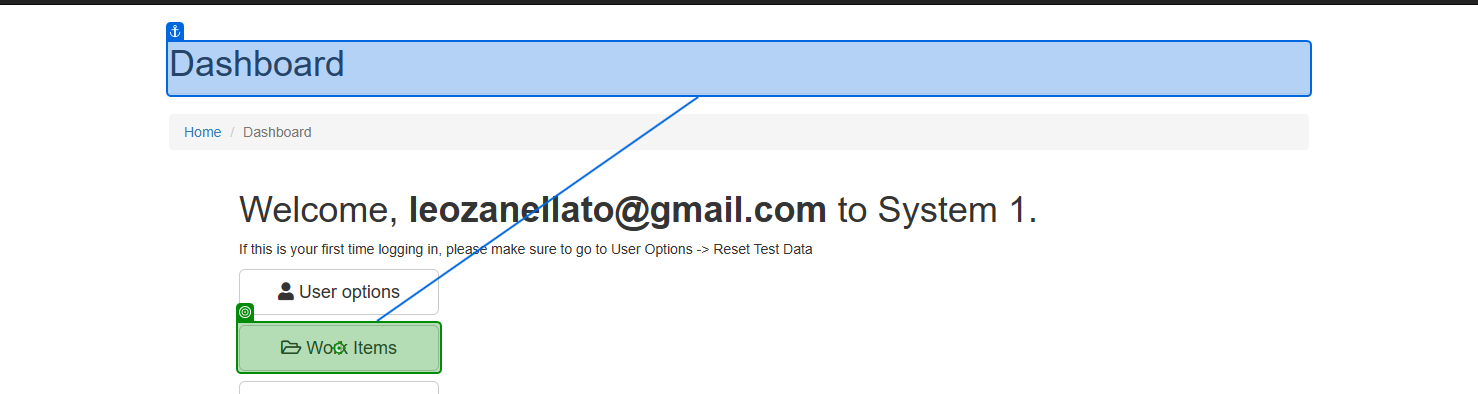
Task: Robotic Enterprise Framework
Workflow: System1_NavigateTo_WorkItems

Step 1: click on the button 'Work Items' in window 'ACME System 1 - Dashboard' (msedge.exe)
